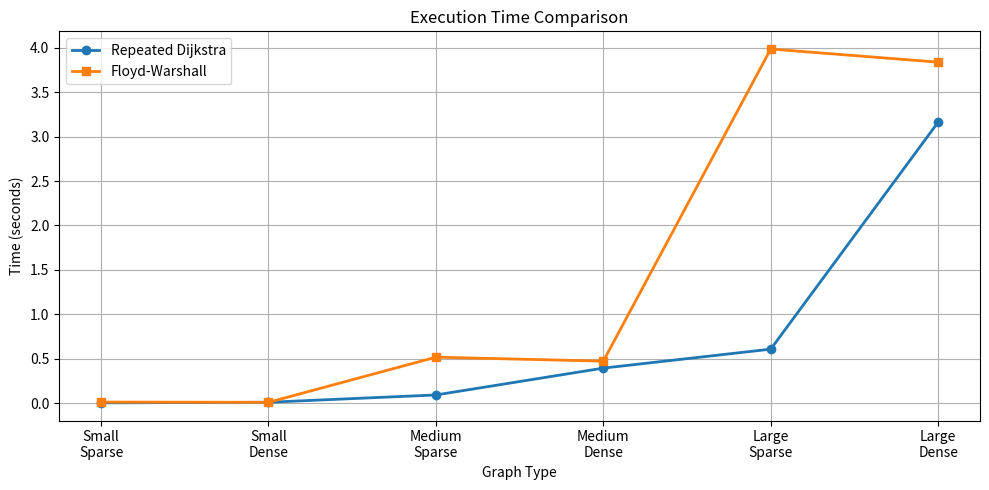
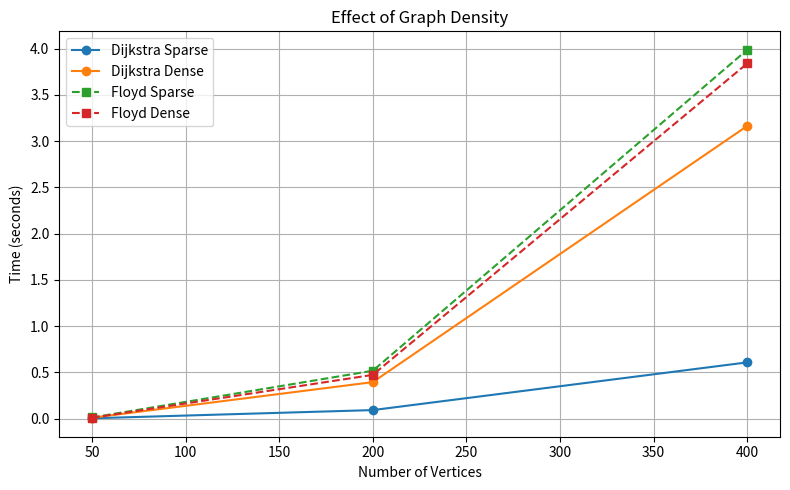

The matplotlib source for these figures, in order:
# -*- coding: utf-8 -*-
"""Untitled6.ipynb

Automatically generated by Colab.

Original file is located at
    https://colab.research.google.com/drive/1f4h_KxTb9uf7z1Q4zF6fB8ZwLCkB23Ak
"""

import matplotlib.pyplot as plt

labels = [
    "Small\nSparse",
    "Small\nDense",
    "Medium\nSparse",
    "Medium\nDense",
    "Large\nSparse",
    "Large\nDense"
]

dijkstra = [0.00228, 0.00871, 0.09100, 0.39332, 0.60691, 3.16349]
floyd = [0.01090, 0.00792, 0.51654, 0.47154, 3.98705, 3.83911]

# -------------------------
# Graph 1
# -------------------------

plt.figure(figsize=(10,5))
plt.plot(labels, dijkstra, marker='o', linewidth=2, label='Repeated Dijkstra')
plt.plot(labels, floyd, marker='s', linewidth=2, label='Floyd-Warshall')

plt.title("Execution Time Comparison")
plt.xlabel("Graph Type")
plt.ylabel("Time (seconds)")
plt.grid(True)
plt.legend()

plt.tight_layout()
plt.show()


# -------------------------
# Graph 2
# -------------------------

vertices = [50,200,400]

dijkstra_sparse = [0.00228,0.09100,0.60691]
dijkstra_dense = [0.00871,0.39332,3.16349]

floyd_sparse = [0.01090,0.51654,3.98705]
floyd_dense = [0.00792,0.47154,3.83911]

plt.figure(figsize=(8,5))

plt.plot(vertices,dijkstra_sparse,'o-',label='Dijkstra Sparse')
plt.plot(vertices,dijkstra_dense,'o-',label='Dijkstra Dense')
plt.plot(vertices,floyd_sparse,'s--',label='Floyd Sparse')
plt.plot(vertices,floyd_dense,'s--',label='Floyd Dense')

plt.title("Effect of Graph Density")
plt.xlabel("Number of Vertices")
plt.ylabel("Time (seconds)")
plt.grid(True)
plt.legend()

plt.tight_layout()
plt.show()
